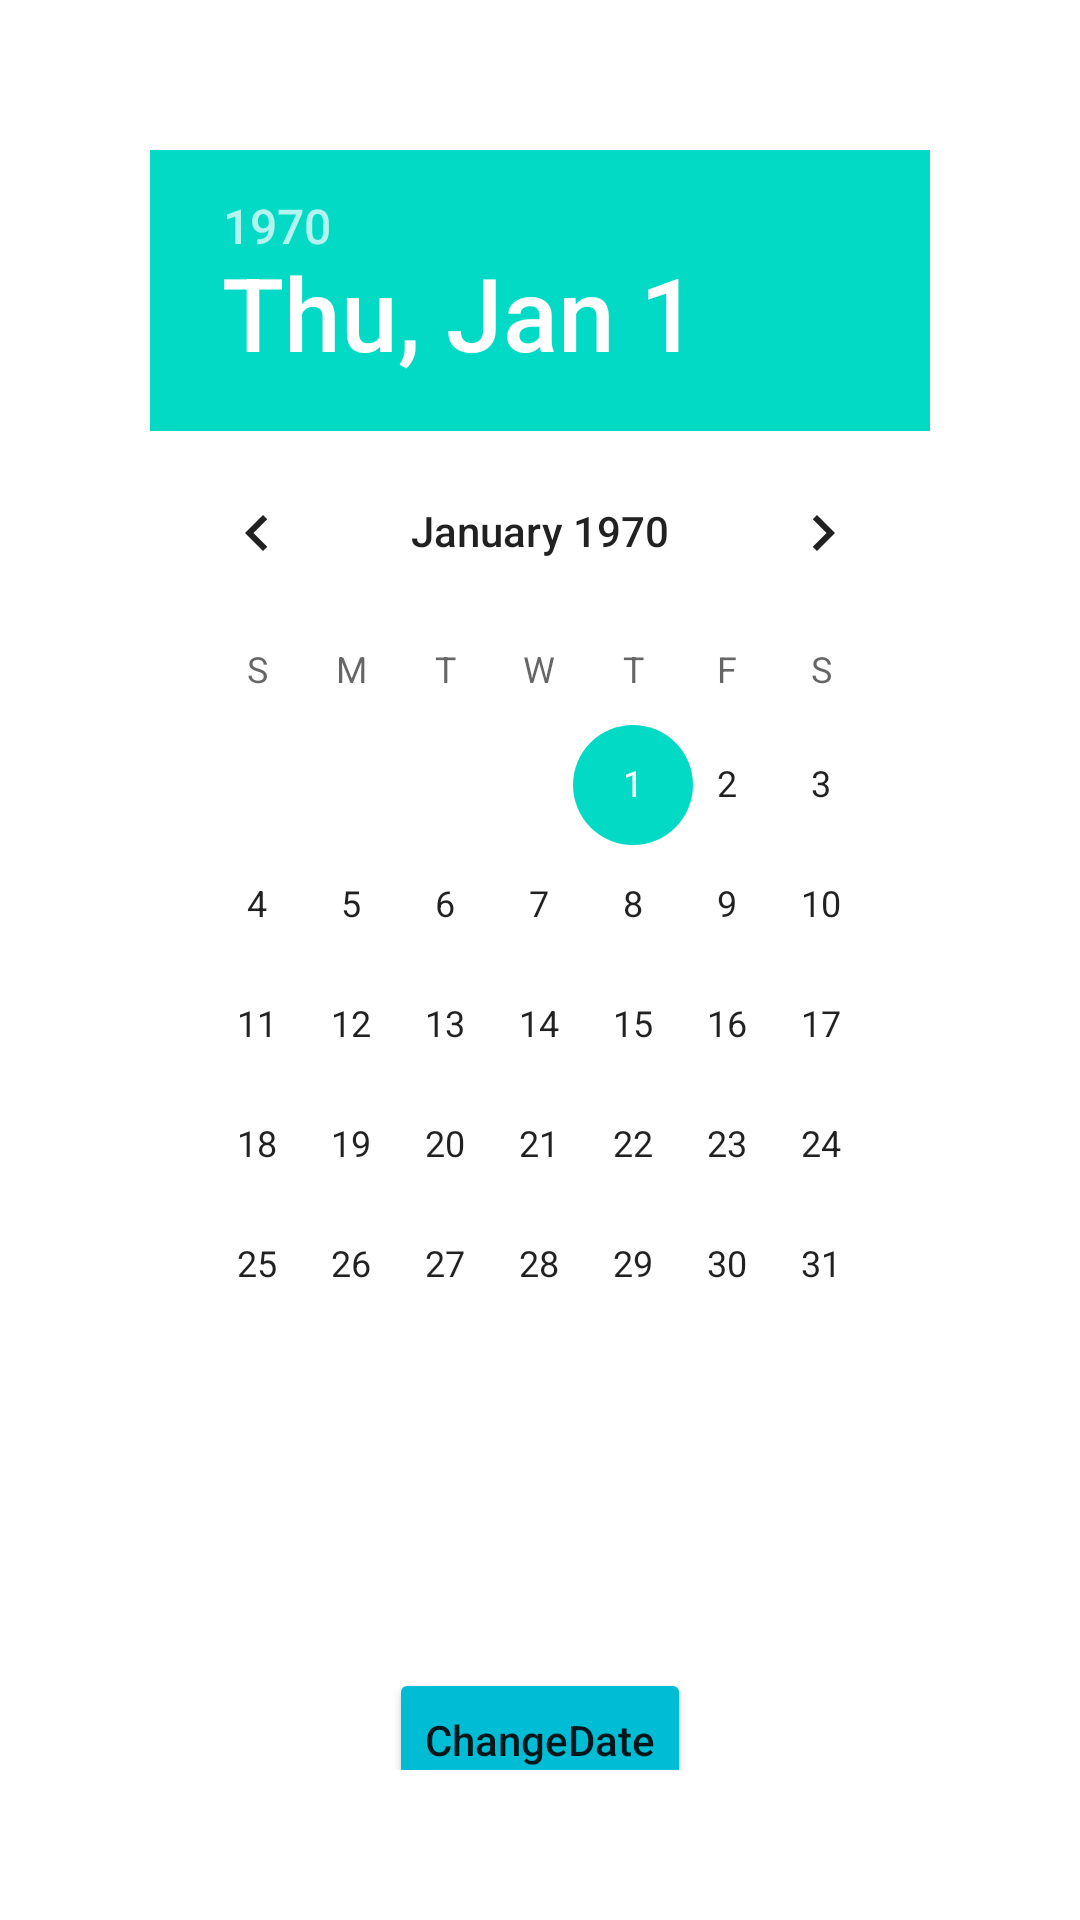

This screen was rendered from an Android layout file. Write that file and the resources it references.
<!-- AndroidManifest.xml: application theme Theme.PracticeClassActivty -->
<!-- res/layout/activity_date_picker.xml -->
<?xml version="1.0" encoding="utf-8"?>
<androidx.constraintlayout.widget.ConstraintLayout xmlns:android="http://schemas.android.com/apk/res/android"
    xmlns:app="http://schemas.android.com/apk/res-auto"
    xmlns:tools="http://schemas.android.com/tools"
    android:layout_width="match_parent"
    android:layout_height="match_parent"
    android:padding="50dp"
    tools:context=".DatePickerActivity">

    <DatePicker
        android:id="@+id/datePicker"
        android:layout_width="match_parent"
        android:layout_height="wrap_content"
        app:layout_constraintEnd_toEndOf="parent"
        app:layout_constraintStart_toStartOf="parent"
        app:layout_constraintTop_toTopOf="parent"></DatePicker>

    <Button
        android:id="@+id/change_date_btn"
        android:layout_width="wrap_content"
        android:layout_height="wrap_content"
        android:layout_marginTop="12dp"
        android:backgroundTint="#00BCD4"
        android:text="ChangeDate"
        android:textAllCaps="false"
        app:layout_constraintEnd_toEndOf="parent"
        app:layout_constraintStart_toStartOf="parent"
        app:layout_constraintTop_toTopOf="@+id/guideline8" />

    <TextView
        android:id="@+id/date_txt"
        android:layout_width="wrap_content"
        android:layout_height="wrap_content"
        android:layout_marginTop="12dp"
        app:layout_constraintStart_toStartOf="parent"
        app:layout_constraintTop_toBottomOf="@+id/datePicker" />

    <androidx.constraintlayout.widget.Guideline
        android:id="@+id/guideline8"
        android:layout_width="wrap_content"
        android:layout_height="wrap_content"
        android:orientation="horizontal"
        app:layout_constraintGuide_begin="494dp" />
</androidx.constraintlayout.widget.ConstraintLayout>
<!-- resources referenced by this layout -->
<resources>
  <style name="Theme.PracticeClassActivty" parent="Theme.MaterialComponents.DayNight.DarkActionBar">
          
          <item name="colorPrimary">@color/purple_500</item>
          <item name="colorPrimaryVariant">@color/purple_700</item>
          <item name="colorOnPrimary">@color/white</item>
          
          <item name="colorSecondary">@color/teal_200</item>
          <item name="colorSecondaryVariant">@color/teal_700</item>
          <item name="colorOnSecondary">@color/black</item>
          
          <item name="android:statusBarColor">?attr/colorPrimaryVariant</item>
          
      </style>
  <!-- not gathered from this repository: default colours our renderer supplied (Android Studio template values) -->
  <color name="purple_500">#FF6200EE</color>
  <color name="purple_700">#FF3700B3</color>
  <color name="teal_200">#FF03DAC5</color>
  <color name="teal_700">#FF018786</color>
  <color name="black">#FF000000</color>
  <color name="white">#FFFFFFFF</color>
</resources>
